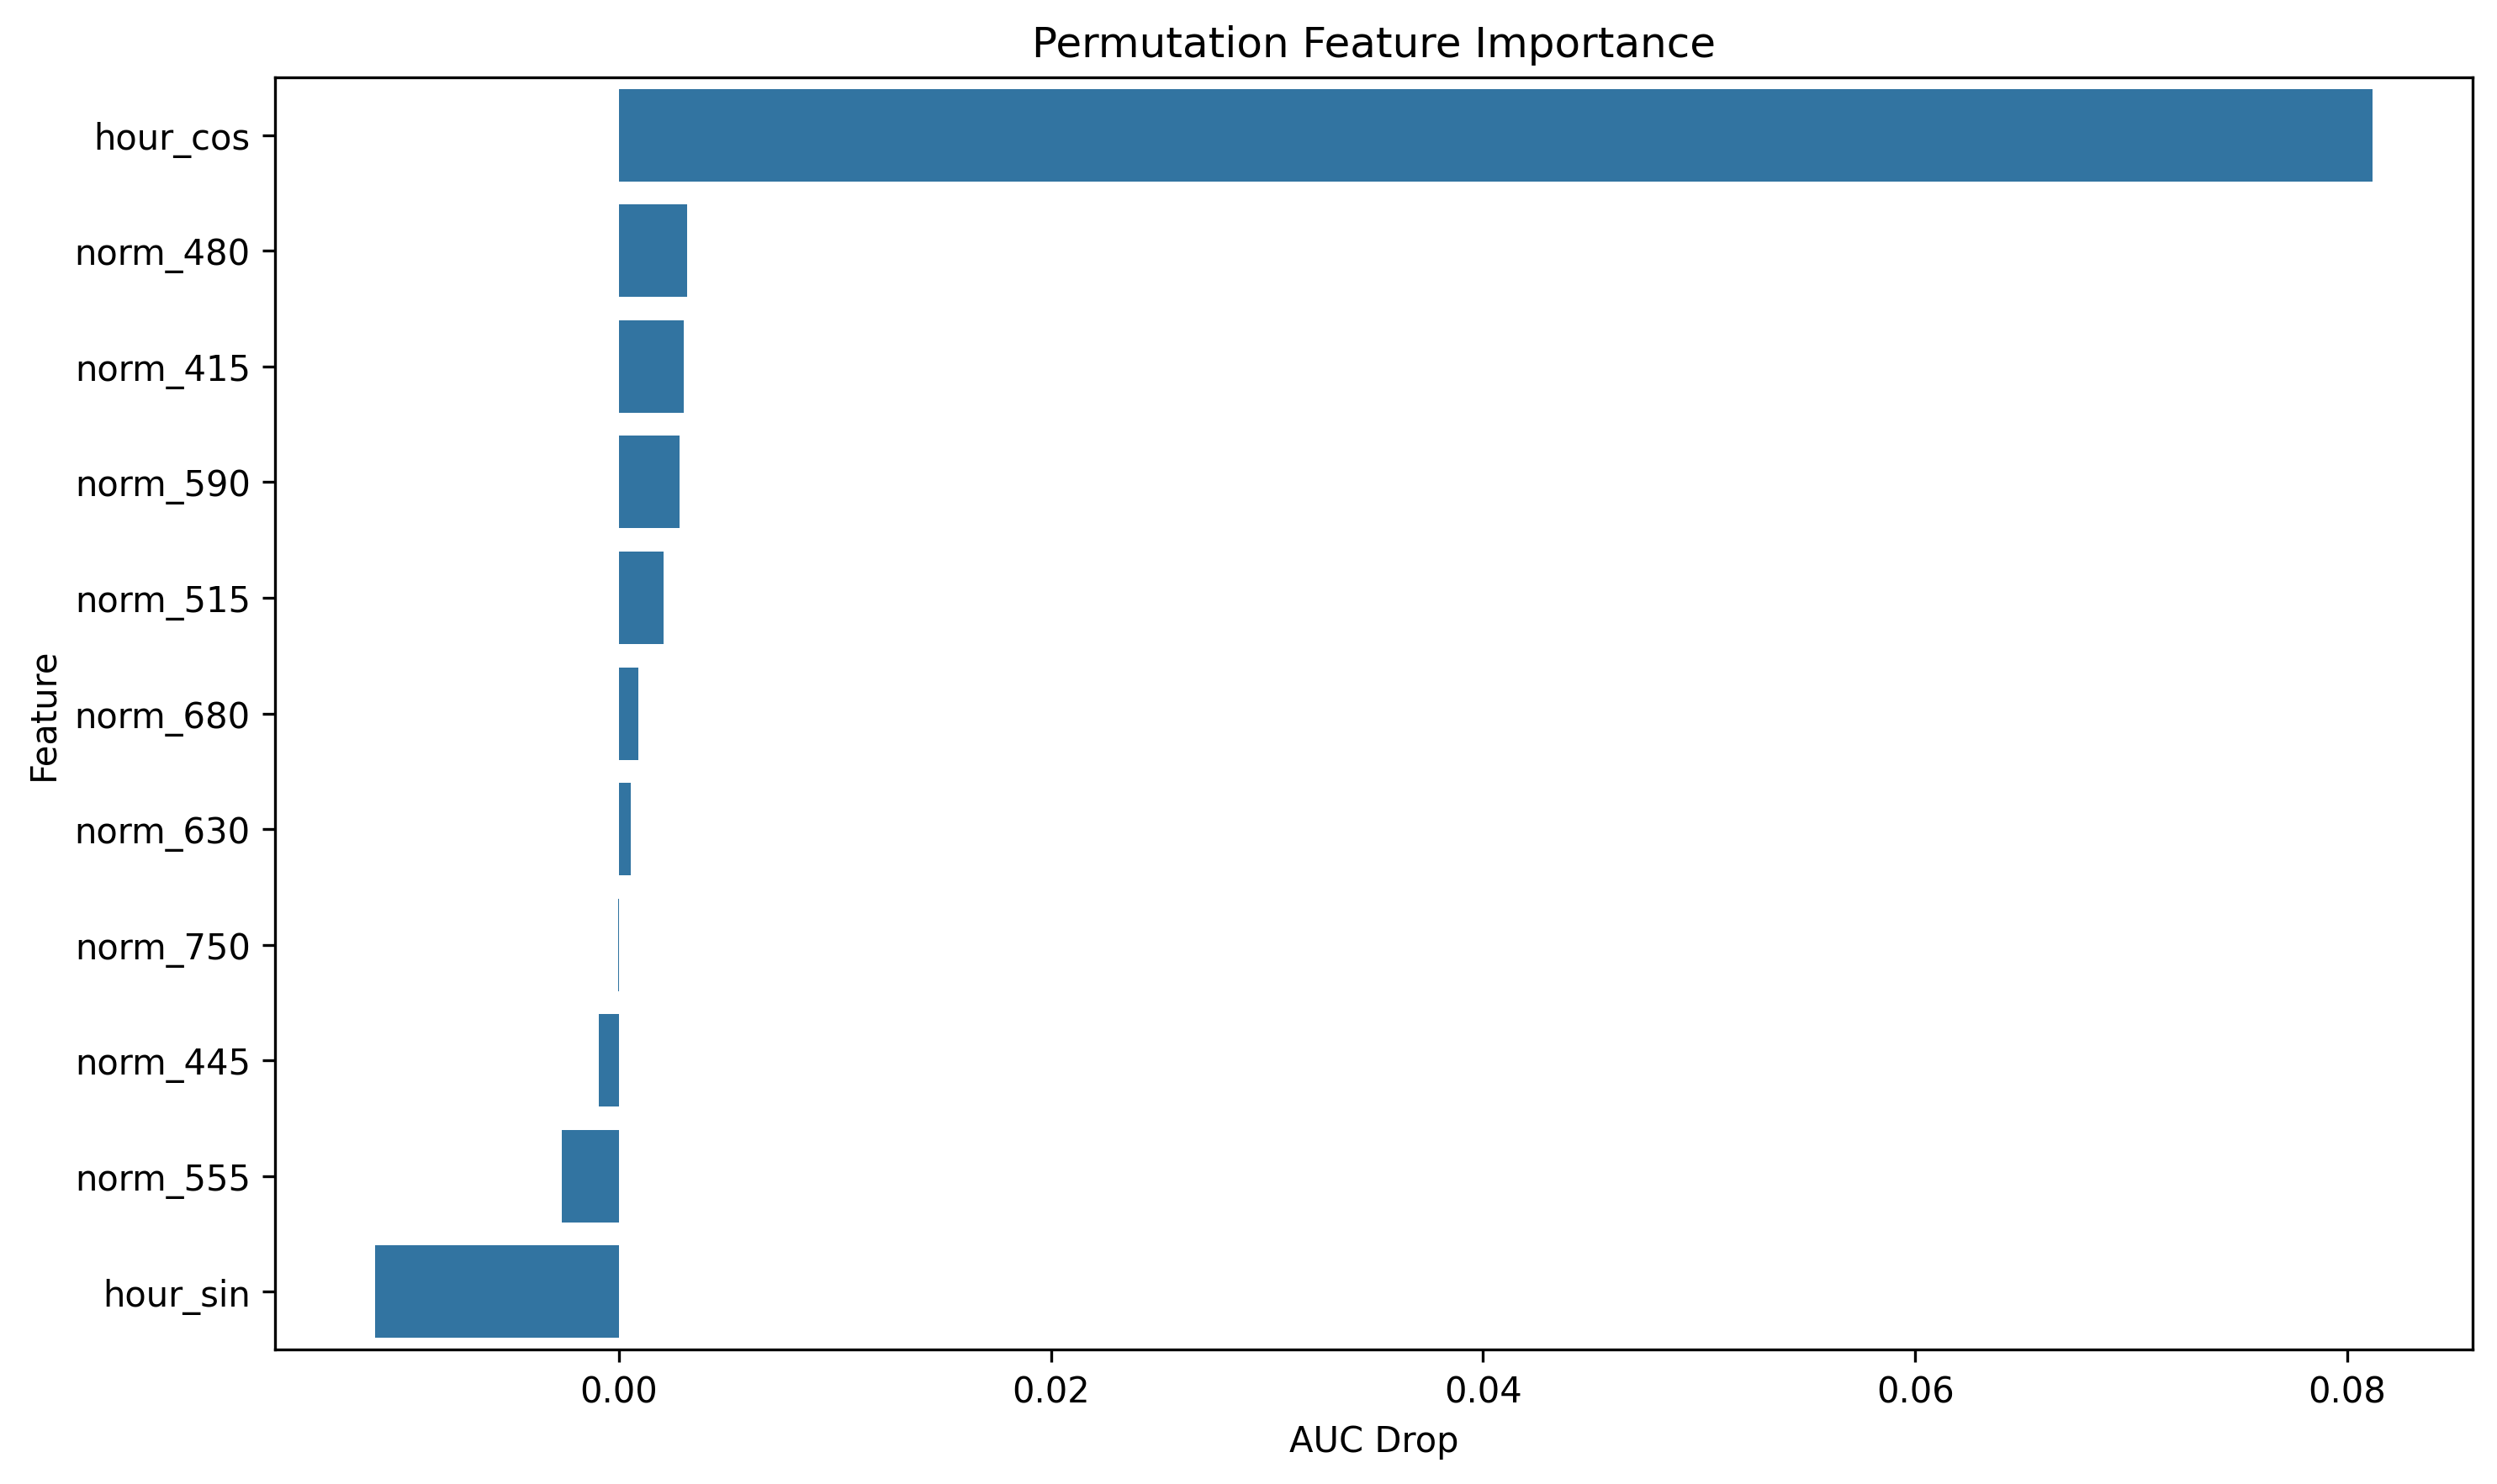

Data behind this chart, as committed beside it:
feature, importance
hour_cos, 0.08118
norm_480, 0.003139
norm_415, 0.002998
norm_590, 0.002785
norm_515, 0.002043
norm_680, 0.0008842
norm_630, 0.0005248
norm_750, -4.7281323877027916e-05
norm_445, -0.0009551
norm_555, -0.002657
hour_sin, -0.0113
